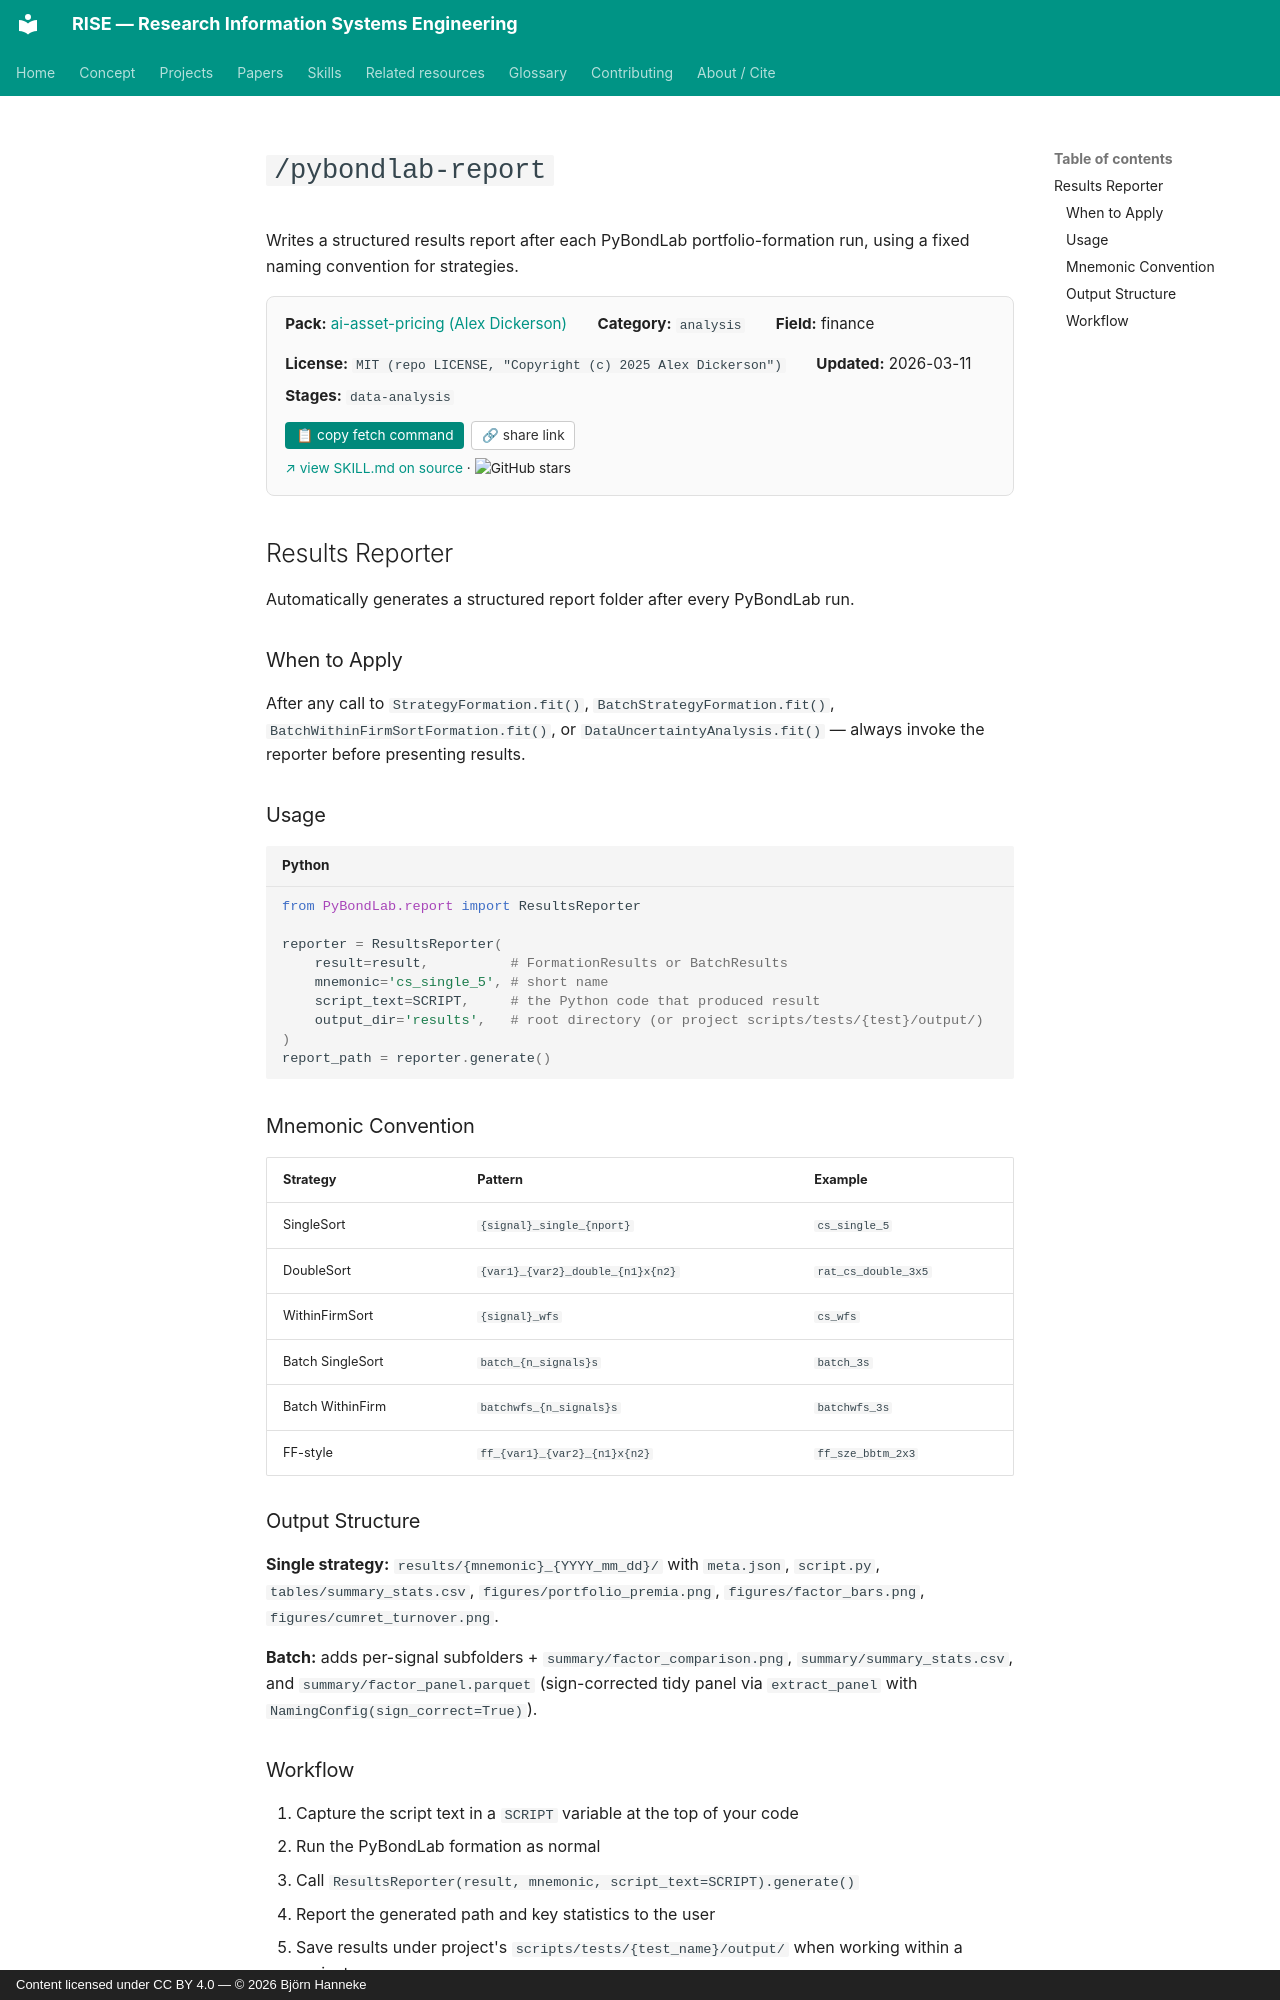

repository: bhanneke/RISE · page: skills/ai-asset-pricing/pybondlab-report/index.html · generator: mkdocs · copyright: Content licensed under CC BY 4.0 — © 2026 Björn Hanneke

<!-- DO NOT EDIT — auto-copied from skills/ai-asset-pricing/details/pybondlab-report.md -->

# `/pybondlab-report`

Writes a structured results report after each PyBondLab portfolio-formation run, using a fixed naming convention for strategies.

<div class="skill-card" style="background:#fafafa; border:1px solid #e0e0e0; border-radius:8px; padding:1em 1.2em; margin:1em 0 1.5em; font-size:0.95em;"><div style="display:flex; flex-wrap:wrap; gap:1em 2em; align-items:baseline;"><div><b>Pack:</b> <a href="../ai-asset-pricing/">ai-asset-pricing (Alex Dickerson)</a></div><div><b>Category:</b> <code>analysis</code></div><div><b>Field:</b> finance</div><div><b>License:</b> <code>MIT (repo LICENSE, "Copyright (c) 2025 Alex Dickerson")</code></div><div><b>Updated:</b> 2026-03-11</div></div><div style="margin-top:0.5em;"><b>Stages:</b> <code>data-analysis</code></div><div style="margin-top:0.8em;"><button onclick="navigator.clipboard.writeText(`gh api repos/Alexander-M-Dickerson/ai-asset-pricing/contents/.claude/skills/pybondlab-report/SKILL.md --jq .content | base64 -d`); this.textContent=&apos;&#x2713; copied&apos;;" style="background:#00897b; color:white; border:none; padding:0.4em 0.8em; border-radius:4px; cursor:pointer; font-size:0.9em; margin-right:0.5em;">&#128203; copy fetch command</button><button onclick="navigator.clipboard.writeText(&apos;https://bhanneke.github.io/RISE/skills/ai-asset-pricing/pybondlab-report/&apos;); this.textContent=&apos;&#x2713; copied&apos;;" style="background:#fff; color:#333; border:1px solid #ccc; padding:0.4em 0.7em; border-radius:4px; cursor:pointer; font-size:0.9em;">&#128279; share link</button></div><div style="margin-top:0.6em; font-size:0.9em;"><a href="https://github.com/Alexander-M-Dickerson/ai-asset-pricing/blob/main/.claude/skills/pybondlab-report/SKILL.md" target="_blank" rel="noopener">&#8599; view SKILL.md on source</a> &middot; <img src="https://img.shields.io/github/stars/Alexander-M-Dickerson/ai-asset-pricing?style=flat" alt="GitHub stars" style="vertical-align:middle;"></div></div>

## Results Reporter

Automatically generates a structured report folder after every PyBondLab run.

### When to Apply

After any call to `StrategyFormation.fit()`, `BatchStrategyFormation.fit()`, `BatchWithinFirmSortFormation.fit()`, or `DataUncertaintyAnalysis.fit()` — always invoke the reporter before presenting results.

### Usage

```python
from PyBondLab.report import ResultsReporter

reporter = ResultsReporter(
    result=result,          # FormationResults or BatchResults
    mnemonic='cs_single_5', # short name
    script_text=SCRIPT,     # the Python code that produced result
    output_dir='results',   # root directory (or project scripts/tests/{test}/output/)
)
report_path = reporter.generate()
```

### Mnemonic Convention

| Strategy | Pattern | Example |
|----------|---------|---------|
| SingleSort | `{signal}_single_{nport}` | `cs_single_5` |
| DoubleSort | `{var1}_{var2}_double_{n1}x{n2}` | `rat_cs_double_3x5` |
| WithinFirmSort | `{signal}_wfs` | `cs_wfs` |
| Batch SingleSort | `batch_{n_signals}s` | `batch_3s` |
| Batch WithinFirm | `batchwfs_{n_signals}s` | `batchwfs_3s` |
| FF-style | `ff_{var1}_{var2}_{n1}x{n2}` | `ff_sze_bbtm_2x3` |

### Output Structure

**Single strategy:** `results/{mnemonic}_{YYYY_mm_dd}/` with `meta.json`, `script.py`, `tables/summary_stats.csv`, `figures/portfolio_premia.png`, `figures/factor_bars.png`, `figures/cumret_turnover.png`.

**Batch:** adds per-signal subfolders + `summary/factor_comparison.png`, `summary/summary_stats.csv`, and `summary/factor_panel.parquet` (sign-corrected tidy panel via `extract_panel` with `NamingConfig(sign_correct=True)`).
